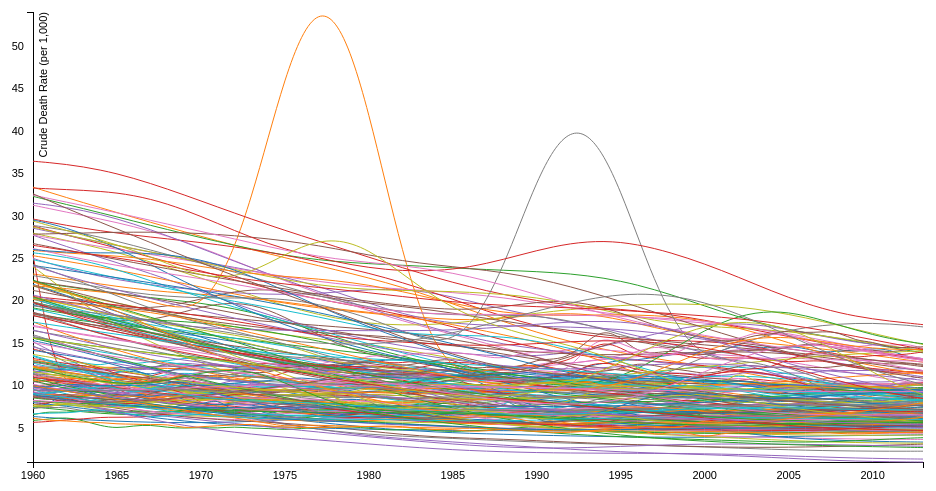
D3 v3 page, settled after 360 driven frames (6 s of simulated time); the page loaded 1 data file(s).


// ── test.js
var margin = {top: 20, right: 20, bottom: 30, left: 50};
    width = 960 - margin.left - margin.right;
    height = 500 - margin.top - margin.bottom;

var parseyear = d3.time.format("%Y").parse;

var x = d3.time.scale()
    .range([0, width]);

var y = d3.scale.linear()
    .range([height, 0]);

var color = d3.scale.category10();


d3.csv("deathrates2.csv", function(error, data) {
  color.domain(d3.keys(data[0]).filter(function(key) { return key !== "year"; }));

  data.forEach(function(d) {
    d.year = parseyear(d.year);
  });

  var countries = color.domain().map(function(name) {
    return {
      name: name,
      values: data.map(function(d) {
        return {year: d.year, deaths: +d[name]};
      })
    };
  });

  var xAxis = d3.svg.axis()
    .scale(x)
    .orient("bottom");

var yAxis = d3.svg.axis()
    .scale(y)
    .orient("left");

var line = d3.svg.line()
    .interpolate("basis")
    .x(function(d) { return x(d.year); })
    .y(function(d) { return y(d.deaths); });

var svg = d3.select("body").append("svg")
    .attr("width", width + margin.left + margin.right)
    .attr("height", height + margin.top + margin.bottom)
  .append("g")
    .attr("transform", "translate(" + margin.left + "," + margin.top + ")");

  x.domain(d3.extent(data, function(d) { return d.year; }));

  y.domain([
    d3.min(countries, function(c) { return d3.min(c.values, function(v) { return v.deaths; }); }),
    d3.max(countries, function(c) { return d3.max(c.values, function(v) { return v.deaths; }); })
  ]);

  svg.append("g")
      .attr("class", "x axis")
      .attr("transform", "translate(0," + height + ")")
      .call(xAxis);

  svg.append("g")
      .attr("class", "y axis")
      .call(yAxis)
    .append("text")
      .attr("transform", "rotate(-90)")
      .attr("y", 6)
      .attr("dy", ".71em")
      .style("text-anchor", "end")
      .text("Crude Death Rate (per 1,000)");

  var country = svg.selectAll(".country")
      .data(countries)
    .enter().append("g")
      .attr("class", "country");

  country.append("path")
      .attr("class", "line")
      .attr("d", function(d) { return line(d.values); })
      .style("stroke", function(d) { return color(d.name); });

});


### data: deathrates2.csv, 61702 bytes — head not shown